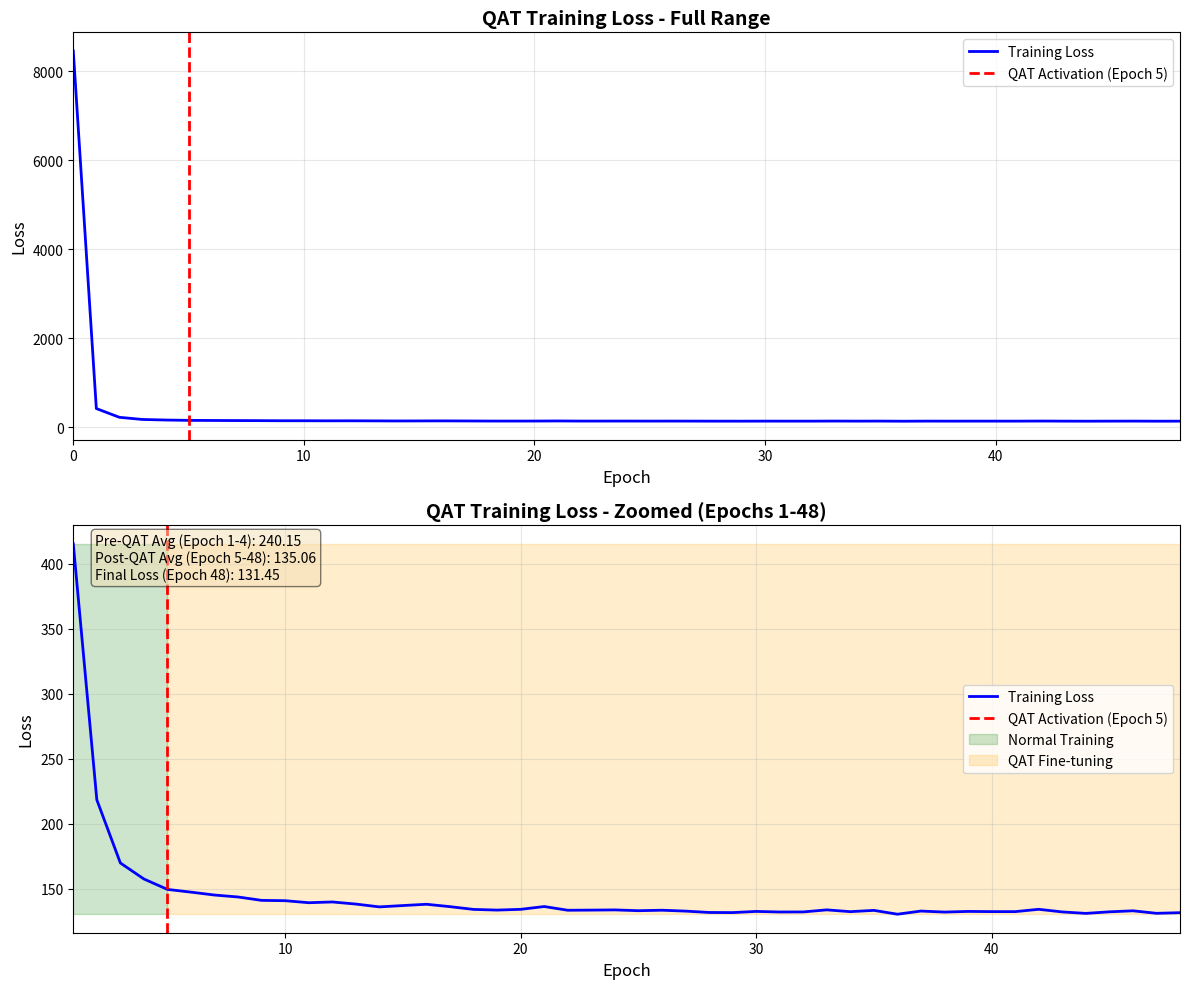

This chart was generated by the following Python code:
import matplotlib.pyplot as plt
import numpy as np

# Loss data extracted from log
epochs = list(range(49))
losses = [
    8463.1328125, 415.24554443359375, 218.28842163085938, 169.69732666015625,
    157.38116455078125, 149.36325073242188, 147.26235961914062, 145.03553771972656,
    143.53717041015625, 140.93492126464844, 140.68014526367188, 139.1283416748047,
    139.70755004882812, 138.08872985839844, 135.9098358154297, 136.95352172851562,
    137.9393310546875, 136.09185791015625, 133.9751739501953, 133.4627227783203,
    134.03823852539062, 136.19900512695312, 133.33226013183594, 133.437255859375,
    133.60153198242188, 132.98565673828125, 133.35354614257812, 132.67649841308594,
    131.62477111816406, 131.53074645996094, 132.43348693847656, 131.99090576171875,
    132.0423126220703, 133.62713623046875, 132.24771118164062, 133.2369842529297,
    130.29208374023438, 132.71336364746094, 131.92689514160156, 132.43502807617188,
    132.28248596191406, 132.2678985595703, 134.0597686767578, 132.0416259765625,
    130.91258239746094, 132.1168670654297, 132.91207885742188, 130.97398376464844,
    131.45223999023438
]

# Create figure with two subplots
fig, (ax1, ax2) = plt.subplots(2, 1, figsize=(12, 10))

# Plot 1: Full loss curve
ax1.plot(epochs, losses, 'b-', linewidth=2, label='Training Loss')
ax1.axvline(x=5, color='r', linestyle='--', linewidth=2, label='QAT Activation (Epoch 5)')
ax1.set_xlabel('Epoch', fontsize=12)
ax1.set_ylabel('Loss', fontsize=12)
ax1.set_title('QAT Training Loss - Full Range', fontsize=14, fontweight='bold')
ax1.grid(True, alpha=0.3)
ax1.legend(fontsize=10)
ax1.set_xlim(0, 48)

# Plot 2: Zoomed in (epoch 1-48, excluding the huge initial loss)
ax2.plot(epochs[1:], losses[1:], 'b-', linewidth=2, label='Training Loss')
ax2.axvline(x=5, color='r', linestyle='--', linewidth=2, label='QAT Activation (Epoch 5)')
ax2.fill_betweenx([min(losses[1:]), max(losses[1:])], 0, 5, alpha=0.2, color='green', label='Normal Training')
ax2.fill_betweenx([min(losses[1:]), max(losses[1:])], 5, 48, alpha=0.2, color='orange', label='QAT Fine-tuning')
ax2.set_xlabel('Epoch', fontsize=12)
ax2.set_ylabel('Loss', fontsize=12)
ax2.set_title('QAT Training Loss - Zoomed (Epochs 1-48)', fontsize=14, fontweight='bold')
ax2.grid(True, alpha=0.3)
ax2.legend(fontsize=10)
ax2.set_xlim(1, 48)

# Add statistics
pre_qat_loss = np.mean(losses[1:5])
post_qat_loss = np.mean(losses[5:])
final_loss = losses[-1]

stats_text = f'Pre-QAT Avg (Epoch 1-4): {pre_qat_loss:.2f}\n'
stats_text += f'Post-QAT Avg (Epoch 5-48): {post_qat_loss:.2f}\n'
stats_text += f'Final Loss (Epoch 48): {final_loss:.2f}'

ax2.text(0.02, 0.98, stats_text, transform=ax2.transAxes,
         verticalalignment='top', bbox=dict(boxstyle='round', facecolor='wheat', alpha=0.5),
         fontsize=10)

plt.tight_layout()
plt.savefig('qat_training_loss.png', dpi=150, bbox_inches='tight')
print("Plot saved to: qat_training_loss.png")
plt.close()

# Print summary
print("\n" + "="*60)
print("QAT Training Loss Summary")
print("="*60)
print(f"Total Epochs: {len(epochs)}")
print(f"Initial Loss (Epoch 0): {losses[0]:.2f}")
print(f"Pre-QAT Average (Epoch 1-4): {pre_qat_loss:.2f}")
print(f"Post-QAT Average (Epoch 5-48): {post_qat_loss:.2f}")
print(f"Final Loss (Epoch 48): {final_loss:.2f}")
print(f"Loss Reduction: {losses[0]:.2f} → {final_loss:.2f} ({(1-final_loss/losses[0])*100:.1f}% reduction)")
print("="*60)
